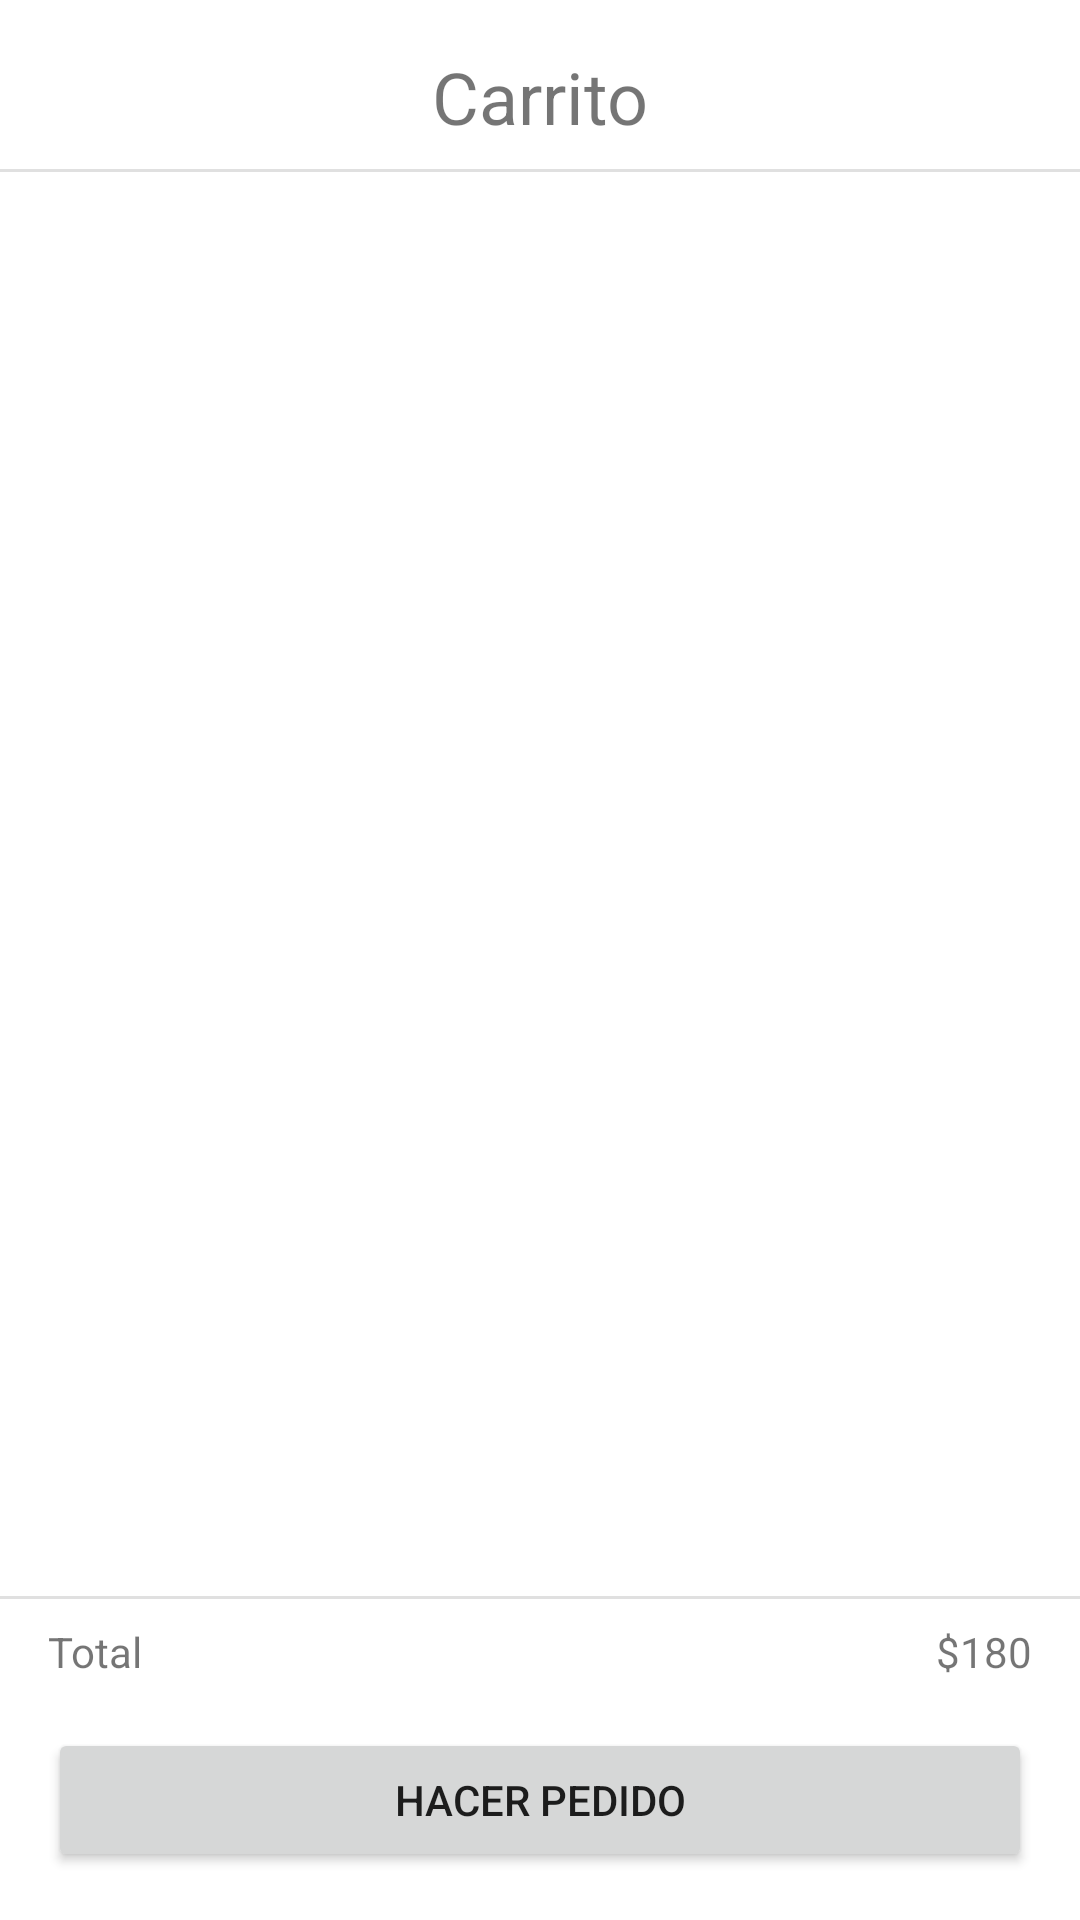

Here is an Android app screen rendered from its layout file. Give the layout XML and the strings, colors and styles it references.
<!-- AndroidManifest.xml: application theme Theme.MaoMakis -->
<!-- res/layout/fragment_mi_carrito.xml -->
<?xml version="1.0" encoding="utf-8"?>
<androidx.constraintlayout.widget.ConstraintLayout xmlns:android="http://schemas.android.com/apk/res/android"
    xmlns:app="http://schemas.android.com/apk/res-auto"
    xmlns:tools="http://schemas.android.com/tools"
    android:layout_width="match_parent"
    android:layout_height="match_parent"
    tools:context=".ui.main.MiCarritoFragment">

    <TextView
        android:id="@+id/cart_title"
        android:layout_width="wrap_content"
        android:layout_height="wrap_content"
        android:layout_marginTop="16dp"
        android:text="@string/carrito"
        android:textSize="24sp"
        app:layout_constraintEnd_toEndOf="parent"
        app:layout_constraintStart_toStartOf="parent"
        app:layout_constraintTop_toTopOf="parent" />

    <View
        android:id="@+id/divider_top"
        android:layout_width="0dp"
        android:layout_height="1dp"
        android:layout_marginTop="8dp"
        android:background="?android:attr/listDivider"
        app:layout_constraintEnd_toEndOf="parent"
        app:layout_constraintStart_toStartOf="parent"
        app:layout_constraintTop_toBottomOf="@+id/cart_title" />

    <androidx.recyclerview.widget.RecyclerView
        android:id="@+id/cart_items_recycler_view"
        android:layout_width="0dp"
        android:layout_height="0dp"
        app:layout_constraintTop_toBottomOf="@+id/divider_top"
        app:layout_constraintBottom_toTopOf="@+id/divider_bottom"
        app:layout_constraintStart_toStartOf="parent"
        app:layout_constraintEnd_toEndOf="parent" />

    <View
        android:id="@+id/divider_bottom"
        android:layout_width="0dp"
        android:layout_height="1dp"
        android:layout_marginBottom="8dp"
        android:background="?android:attr/listDivider"
        app:layout_constraintBottom_toTopOf="@+id/total_label"
        app:layout_constraintEnd_toEndOf="parent"
        app:layout_constraintStart_toStartOf="parent" />

    <TextView
        android:id="@+id/total_label"
        android:layout_width="wrap_content"
        android:layout_height="wrap_content"
        android:layout_marginStart="16dp"
        android:layout_marginBottom="16dp"
        android:text="@string/total"
        app:layout_constraintBottom_toTopOf="@+id/make_order_button"
        app:layout_constraintStart_toStartOf="parent" />

    <TextView
        android:id="@+id/total_amount"
        android:layout_width="wrap_content"
        android:layout_height="wrap_content"
        android:layout_marginEnd="16dp"
        android:text="$180"
        app:layout_constraintBottom_toBottomOf="@+id/total_label"
        app:layout_constraintEnd_toEndOf="parent" />

    <Button
        android:id="@+id/make_order_button"
        android:layout_width="0dp"
        android:layout_height="wrap_content"
        android:layout_marginStart="16dp"
        android:layout_marginEnd="16dp"
        android:layout_marginBottom="16dp"
        android:text="@string/hacer_pedido"
        app:layout_constraintBottom_toBottomOf="parent"
        app:layout_constraintEnd_toEndOf="parent"
        app:layout_constraintStart_toStartOf="parent" />

</androidx.constraintlayout.widget.ConstraintLayout>
<!-- resources referenced by this layout -->
<resources>
  <string name="carrito">Carrito</string>
  <string name="hacer_pedido">Hacer pedido</string>
  <string name="total">Total</string>
  <style name="Theme.MaoMakis" parent="Theme.MaterialComponents.DayNight.NoActionBar">
          
          <item name="colorPrimary">@color/purple_500</item>
          <item name="colorPrimaryVariant">@color/purple_700</item>
          <item name="colorOnPrimary">@color/white</item>
          
          <item name="colorSecondary">@color/teal_200</item>
          <item name="colorSecondaryVariant">@color/teal_700</item>
          <item name="colorOnSecondary">@color/black</item>
          
          <item name="android:statusBarColor">?attr/colorPrimaryVariant</item>
          
      </style>
  <color name="purple_500">#FF5353</color>
  <color name="purple_700">#FF5353</color>
  <color name="white">#FFFFFFFF</color>
  <color name="teal_200">#FF03DAC5</color>
  <color name="teal_700">#FF018786</color>
  <color name="black">#FF000000</color>
</resources>
